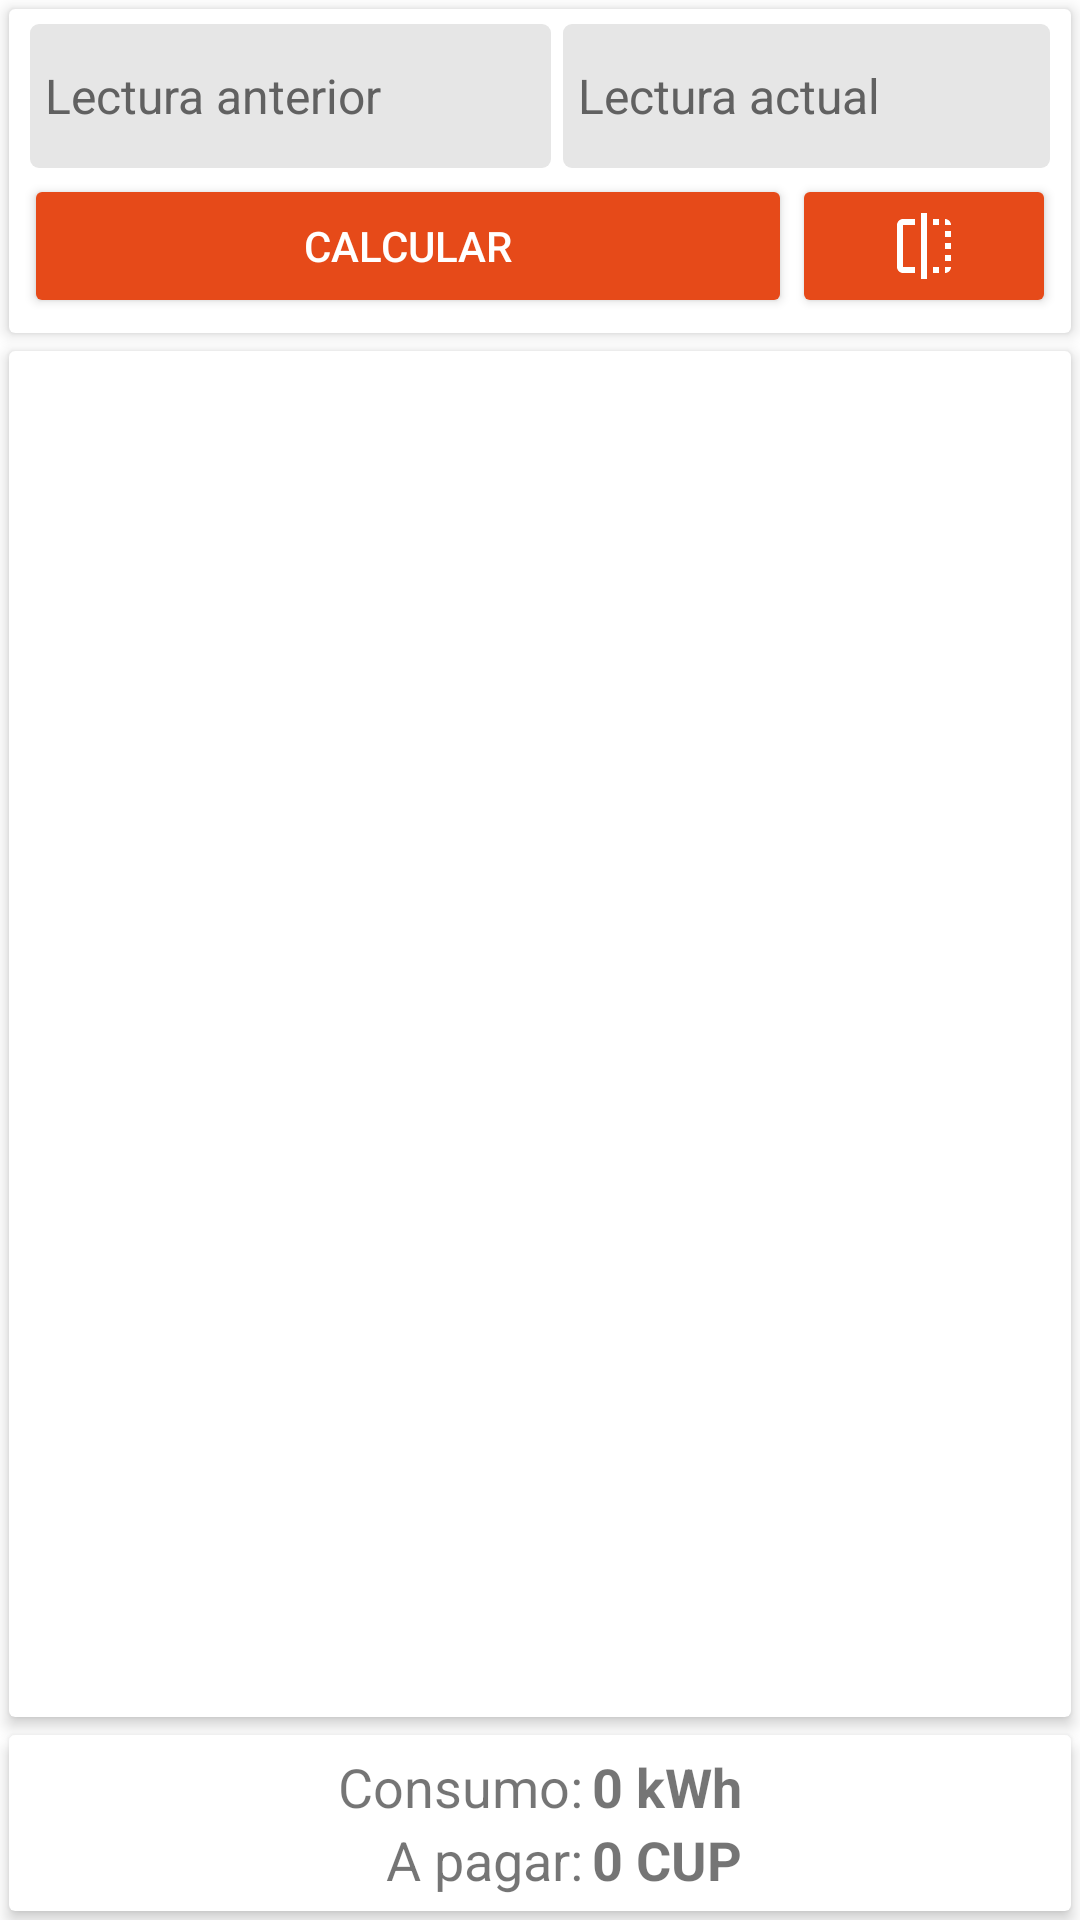

Reconstruct the res/layout file that produces this screen, plus the resources it refers to.
<!-- AndroidManifest.xml: application theme Theme.UNE2021 -->
<!-- res/layout/activity_main.xml -->
<?xml version="1.0" encoding="utf-8"?>
<RelativeLayout xmlns:android="http://schemas.android.com/apk/res/android"
    xmlns:app="http://schemas.android.com/apk/res-auto"
    android:layout_width="match_parent"
    android:layout_height="match_parent">

    <androidx.cardview.widget.CardView
        android:id="@+id/cardRead"
        android:layout_width="match_parent"
        android:layout_height="wrap_content"
        android:layout_alignParentTop="true"
        android:layout_margin="@dimen/spacing_small"
        app:cardElevation="@dimen/spacing_small">

        <LinearLayout
            android:layout_width="match_parent"
            android:layout_height="wrap_content"
            android:orientation="vertical"
            android:padding="@dimen/spacing_medium">

            <LinearLayout
                android:id="@+id/layoutLectura"
                android:layout_width="match_parent"
                android:layout_height="wrap_content"
                android:baselineAligned="false"
                android:visibility="visible"
                android:orientation="horizontal">

                <androidx.appcompat.widget.AppCompatEditText
                    android:id="@+id/last_read"
                    style="@style/EditText_Flat_Grey"
                    android:layout_width="wrap_content"
                    android:layout_height="48dp"
                    android:layout_marginStart="@dimen/spacing_xsmall"
                    android:layout_marginEnd="@dimen/spacing_xsmall"
                    android:layout_weight="1"
                    android:background="@drawable/text_round_bg_primary"
                    android:hint="@string/last_read"
                    android:inputType="number"
                    android:maxLength="6"
                    android:maxLines="1"
                    android:padding="@dimen/spacing_medium"
                    android:singleLine="true"
                    android:textColorHint="#616161" />

                <androidx.appcompat.widget.AppCompatEditText
                    android:id="@+id/read"
                    style="@style/EditText_Flat_Grey"
                    android:layout_width="wrap_content"
                    android:layout_height="48dp"
                    android:layout_marginStart="@dimen/spacing_xsmall"
                    android:layout_marginEnd="@dimen/spacing_xsmall"
                    android:layout_weight="1"
                    android:background="@drawable/text_round_bg_primary"
                    android:hint="@string/read"
                    android:inputType="number"
                    android:maxLength="6"
                    android:maxLines="1"
                    android:padding="@dimen/spacing_medium"
                    android:singleLine="true"
                    android:textColorHint="#616161" />

            </LinearLayout>

            <LinearLayout
                android:id="@+id/layoutConsumo"
                android:layout_width="match_parent"
                android:layout_height="wrap_content"
                android:baselineAligned="false"
                android:orientation="vertical"
                android:visibility="gone">

                <androidx.appcompat.widget.AppCompatEditText
                    android:id="@+id/consumo"
                    style="@style/EditText_Flat_Grey"
                    android:layout_width="match_parent"
                    android:layout_height="48dp"
                    android:layout_marginStart="@dimen/spacing_xsmall"
                    android:layout_marginEnd="@dimen/spacing_xsmall"
                    android:background="@drawable/text_round_bg_primary"
                    android:hint="@string/consumokwh"
                    android:inputType="number"
                    android:maxLength="6"
                    android:maxLines="1"
                    android:padding="@dimen/spacing_medium"
                    android:singleLine="true"
                    android:textColorHint="#616161" />

            </LinearLayout>

            <LinearLayout
                android:layout_width="match_parent"
                android:layout_height="wrap_content"
                android:layout_marginTop="@dimen/spacing_xsmall"
                android:orientation="horizontal">

                <androidx.appcompat.widget.AppCompatButton
                    android:id="@+id/btnCalcular"
                    style="@style/ButtonBorderless"
                    android:layout_width="0dp"
                    android:layout_height="wrap_content"
                    android:layout_weight="1"
                    android:textColor="@color/white"
                    android:text="@string/calcular" />

                <androidx.appcompat.widget.AppCompatImageButton
                    android:id="@+id/btnFlipMode"
                    style="@style/ButtonBorderless"
                    android:layout_width="wrap_content"
                    android:layout_height="wrap_content"
                    android:contentDescription="@string/app_name"
                    app:srcCompat="@drawable/ic_flip" />

            </LinearLayout>

        </LinearLayout>

    </androidx.cardview.widget.CardView>

    <androidx.cardview.widget.CardView
        android:layout_width="match_parent"
        android:layout_height="wrap_content"
        android:layout_above="@+id/cardInformation"
        android:layout_below="@id/cardRead"
        android:layout_marginStart="@dimen/spacing_small"
        android:layout_marginTop="@dimen/spacing_small"
        android:layout_marginEnd="@dimen/spacing_small"
        android:layout_marginBottom="@dimen/spacing_small"
        app:cardElevation="@dimen/spacing_small">

        <ScrollView
            android:layout_width="match_parent"
            android:layout_height="wrap_content">

            <TableLayout
                android:id="@+id/tableLayout"
                android:layout_width="match_parent"
                android:layout_height="wrap_content" />

        </ScrollView>

    </androidx.cardview.widget.CardView>

    <androidx.cardview.widget.CardView
        android:id="@+id/cardInformation"
        android:layout_width="match_parent"
        android:layout_height="wrap_content"
        android:layout_alignParentBottom="true"
        android:layout_margin="@dimen/spacing_small"
        app:cardElevation="@dimen/spacing_small">

        <TableLayout
            android:layout_width="match_parent"
            android:layout_height="wrap_content"
            android:padding="@dimen/spacing_medium">

            <TableRow
                android:layout_width="match_parent"
                android:layout_height="wrap_content">

                <TextView
                    android:layout_width="match_parent"
                    android:layout_height="wrap_content"
                    android:layout_weight="1"
                    android:gravity="end"
                    android:text="@string/consumo"
                    android:textSize="18sp" />

                <TextView
                    android:id="@+id/cons_kwh"
                    android:layout_width="match_parent"
                    android:layout_height="wrap_content"
                    android:layout_marginStart="@dimen/spacing_small"
                    android:layout_weight="1"
                    android:text="@string/_0_kwh"
                    android:textSize="18sp"
                    android:textStyle="bold" />

            </TableRow>

            <TableRow
                android:layout_width="match_parent"
                android:layout_height="wrap_content">

                <TextView
                    android:layout_width="match_parent"
                    android:layout_height="wrap_content"
                    android:layout_weight="1"
                    android:gravity="end"
                    android:text="@string/total_a_pagar"
                    android:textSize="18sp" />

                <TextView
                    android:id="@+id/importe"
                    android:layout_width="match_parent"
                    android:layout_height="wrap_content"
                    android:layout_marginStart="@dimen/spacing_small"
                    android:layout_weight="1"
                    android:text="@string/_0_cup"
                    android:textSize="18sp"
                    android:textStyle="bold" />

            </TableRow>

        </TableLayout>

    </androidx.cardview.widget.CardView>

</RelativeLayout>
<!-- resources referenced by this layout -->
<resources>
  <color name="white">#FFFFFFFF</color>
  <dimen name="spacing_medium">5dp</dimen>
  <dimen name="spacing_small">3dp</dimen>
  <dimen name="spacing_xsmall">2dp</dimen>
  <!-- drawable ic_flip (drawable) -->
  <?xml version="1.0" encoding="utf-8"?>
  <vector xmlns:android="http://schemas.android.com/apk/res/android"
      android:width="24dp"
      android:height="24dp"
      android:viewportWidth="24.0"
      android:viewportHeight="24.0">
      <path
          android:fillColor="#FFFFFFFF"
          android:pathData="M15,21h2v-2h-2v2zM19,9h2L21,7h-2v2zM3,5v14c0,1.1 0.9,2 2,2h4v-2L5,19L5,5h4L9,3L5,3c-1.1,0 -2,0.9 -2,2zM19,3v2h2c0,-1.1 -0.9,-2 -2,-2zM11,23h2L13,1h-2v22zM19,17h2v-2h-2v2zM15,5h2L17,3h-2v2zM19,13h2v-2h-2v2zM19,21c1.1,0 2,-0.9 2,-2h-2v2z" />
  </vector>
  <string name="_0_cup">0 CUP</string>
  <string name="_0_kwh">0 kWh</string>
  <string name="app_name">UNE 2022</string>
  <string name="calcular">Calcular</string>
  <string name="consumo">Consumo:</string>
  <string name="consumokwh">Consumo (kWh)</string>
  <string name="last_read">Lectura anterior</string>
  <string name="read">Lectura actual</string>
  <string name="total_a_pagar">A pagar:</string>
  <style name="ButtonBorderless" parent="@style/Widget.AppCompat.Button.Colored">
          <item name="android:textColor">@color/white</item>
          <item name="android:backgroundTint">@color/purple_700</item>
      </style>
  <style name="EditText_Flat_Grey" parent="@style/Theme.UNE2021">
          <item name="android:textAppearance">@style/TextAppearance.AppCompat.Subhead</item>
          <item name="android:textColor">@color/grey_90</item>
          <item name="android:textColorHint">@color/grey_40</item>
      </style>
  <style name="Theme.UNE2021" parent="Theme.MaterialComponents.DayNight.DarkActionBar">
          
          <item name="colorPrimary">@color/purple_500</item>
          <item name="colorPrimaryVariant">@color/purple_700</item>
          <item name="colorOnPrimary">@color/white</item>
          
          <item name="colorSecondary">@color/teal_200</item>
          <item name="colorSecondaryVariant">@color/teal_700</item>
          <item name="colorOnSecondary">@color/black</item>
          
          <item name="android:statusBarColor" tools:targetApi="l">@color/purple_700</item>
          
          <item name="android:textColorPrimary">@color/colorPrimaryText</item>
          <item name="android:textColorSecondary">@color/colorSecondaryText</item>
      </style>
  <color name="purple_700">#E64A19</color>
  <color name="grey_10">#e6e6e6</color>
  <color name="grey_90">#263238</color>
  <color name="grey_40">#999999</color>
  <color name="purple_500">#FF5722</color>
  <color name="teal_200">#90CAF9</color>
  <color name="teal_700">#1976D2</color>
  <color name="black">#FF000000</color>
  <color name="colorPrimaryText">#212121</color>
  <color name="colorSecondaryText">#757575</color>
</resources>
